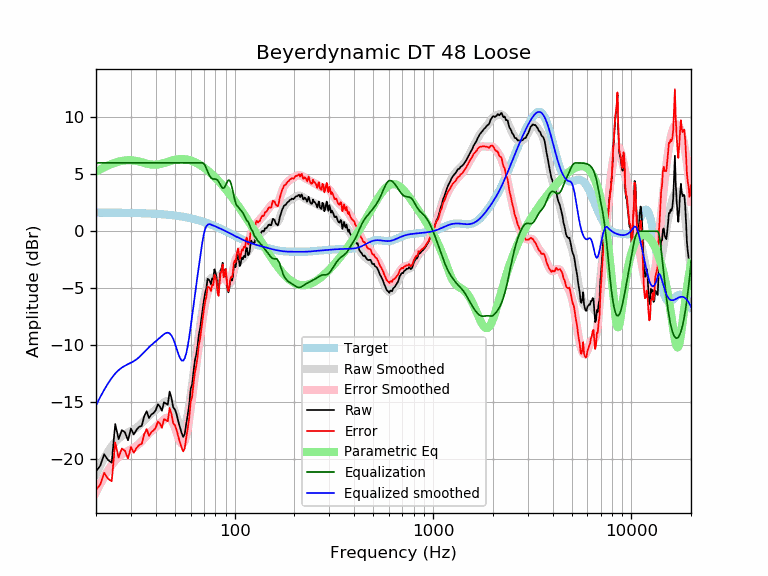

The table this chart was drawn from, first rows:
frequency, raw, error, smoothed, error_smoothed, equalization, parametric_eq, equalized_raw, equalized_smoothed, target
20, -21.07, -22.71, -21.28, -22.92, 6.00, 5.23, -15.07, -15.28, 1.64
21, -20.57, -22.21, -20.55, -22.19, 6.00, 5.43, -14.57, -14.55, 1.64
22, -19.57, -21.20, -19.91, -21.54, 6.00, 5.61, -13.57, -13.91, 1.64
23, -20.08, -21.72, -19.34, -20.98, 6.00, 5.77, -14.08, -13.34, 1.63
24, -20.30, -21.93, -18.87, -20.50, 6.00, 5.91, -14.30, -12.87, 1.63
25, -16.91, -18.54, -18.49, -20.11, 6.00, 6.02, -10.91, -12.49, 1.63
26, -18.23, -19.86, -18.19, -19.81, 6.00, 6.11, -12.23, -12.19, 1.62
27, -17.44, -19.06, -17.96, -19.58, 6.00, 6.17, -11.44, -11.96, 1.62
28, -17.65, -19.26, -17.80, -19.41, 6.00, 6.21, -11.65, -11.80, 1.62
29, -18.34, -19.95, -17.66, -19.28, 6.00, 6.23, -12.34, -11.66, 1.61
30, -17.31, -18.92, -17.54, -19.15, 6.00, 6.23, -11.31, -11.54, 1.61
31, -17.83, -19.44, -17.40, -19.00, 6.00, 6.21, -11.83, -11.40, 1.60
32, -17.42, -19.02, -17.24, -18.84, 6.00, 6.17, -11.42, -11.24, 1.60
33, -17.15, -18.74, -17.05, -18.64, 6.00, 6.11, -11.15, -11.05, 1.59
34, -17.08, -18.66, -16.83, -18.41, 6.00, 6.06, -11.08, -10.83, 1.58
35, -16.22, -17.79, -16.60, -18.18, 6.00, 5.99, -10.22, -10.60, 1.58
36, -15.79, -17.35, -16.38, -17.95, 6.00, 5.94, -9.79, -10.38, 1.57
37, -16.39, -17.95, -16.17, -17.73, 6.00, 5.89, -10.39, -10.17, 1.56
38, -16.08, -17.63, -15.98, -17.53, 6.00, 5.86, -10.08, -9.98, 1.55
39, -15.94, -17.48, -15.81, -17.35, 6.00, 5.84, -9.94, -9.81, 1.54
40, -15.71, -17.24, -15.66, -17.18, 6.00, 5.84, -9.71, -9.66, 1.53
41, -15.18, -16.70, -15.50, -17.02, 6.00, 5.86, -9.18, -9.50, 1.52
42, -15.39, -16.89, -15.34, -16.84, 6.00, 5.89, -9.39, -9.34, 1.51
43, -15.75, -17.24, -15.18, -16.67, 6.00, 5.94, -9.75, -9.18, 1.49
44, -15.01, -16.49, -15.03, -16.51, 6.00, 5.99, -9.01, -9.03, 1.48
45, -15.10, -16.57, -14.93, -16.39, 6.00, 6.04, -9.10, -8.93, 1.46
46, -15.22, -16.67, -14.89, -16.34, 6.00, 6.10, -9.22, -8.89, 1.45
47, -14.06, -15.50, -14.96, -16.39, 6.00, 6.15, -8.06, -8.96, 1.43
48, -14.60, -16.02, -15.14, -16.56, 6.00, 6.20, -8.60, -9.14, 1.42
49, -15.45, -16.85, -15.45, -16.84, 6.00, 6.24, -9.45, -9.45, 1.40
50, -15.64, -17.01, -15.85, -17.23, 6.00, 6.28, -9.64, -9.85, 1.38
51, -16.08, -17.44, -16.31, -17.67, 6.00, 6.30, -10.08, -10.31, 1.36
52, -16.70, -18.03, -16.75, -18.09, 6.00, 6.32, -10.70, -10.75, 1.34
53, -17.21, -18.53, -17.12, -18.44, 6.00, 6.34, -11.21, -11.12, 1.32
54, -17.69, -18.98, -17.34, -18.63, 6.00, 6.34, -11.69, -11.34, 1.29
55, -18.04, -19.31, -17.36, -18.63, 6.00, 6.33, -12.04, -11.36, 1.27
56, -17.80, -19.04, -17.15, -18.39, 6.00, 6.32, -11.80, -11.15, 1.25
57, -16.88, -18.10, -16.71, -17.93, 6.00, 6.30, -10.88, -10.71, 1.22
58, -16.09, -17.28, -16.07, -17.27, 6.00, 6.28, -10.09, -10.07, 1.19
59, -15.22, -16.39, -15.29, -16.45, 6.00, 6.25, -9.22, -9.29, 1.17
60, -13.83, -14.97, -14.40, -15.54, 6.00, 6.21, -7.83, -8.40, 1.14
61, -13.44, -14.55, -13.47, -14.58, 6.00, 6.16, -7.44, -7.47, 1.11
62, -12.34, -13.42, -12.53, -13.62, 6.00, 6.12, -6.34, -6.53, 1.08
63, -11.37, -12.42, -11.62, -12.67, 6.00, 6.06, -5.37, -5.62, 1.05
64, -10.81, -11.83, -10.74, -11.75, 6.00, 6.01, -4.81, -4.74, 1.02
65, -10.06, -11.04, -9.88, -10.87, 6.00, 5.94, -4.06, -3.88, 0.99
66, -9.03, -9.98, -9.06, -10.01, 6.00, 5.88, -3.03, -3.06, 0.95
67, -8.48, -9.40, -8.26, -9.18, 6.00, 5.81, -2.48, -2.26, 0.92
68, -7.63, -8.51, -7.50, -8.38, 6.00, 5.74, -1.63, -1.50, 0.88
69, -6.82, -7.67, -6.78, -7.63, 6.00, 5.66, -0.82, -0.78, 0.85
70, -6.04, -6.86, -6.13, -6.94, 5.92, 5.59, -0.12, -0.20, 0.81
71, -5.39, -6.17, -5.55, -6.33, 5.76, 5.51, 0.36, 0.21, 0.78
72, -5.01, -5.75, -5.07, -5.81, 5.51, 5.42, 0.50, 0.44, 0.74
73, -4.18, -4.88, -4.68, -5.38, 5.24, 5.34, 1.07, 0.56, 0.70
74, -4.23, -4.89, -4.40, -5.06, 5.02, 5.25, 0.79, 0.62, 0.66
75, -4.39, -5.01, -4.21, -4.83, 4.83, 5.17, 0.45, 0.62, 0.62
76, -4.66, -5.25, -4.10, -4.69, 4.69, 5.08, 0.02, 0.59, 0.59
77, -4.13, -4.68, -4.07, -4.61, 4.61, 4.98, 0.48, 0.55, 0.55
78, -4.22, -4.72, -4.08, -4.59, 4.59, 4.89, 0.37, 0.51, 0.51
79, -3.35, -3.81, -4.12, -4.58, 4.58, 4.80, 1.24, 0.47, 0.47
... 553 more rows
